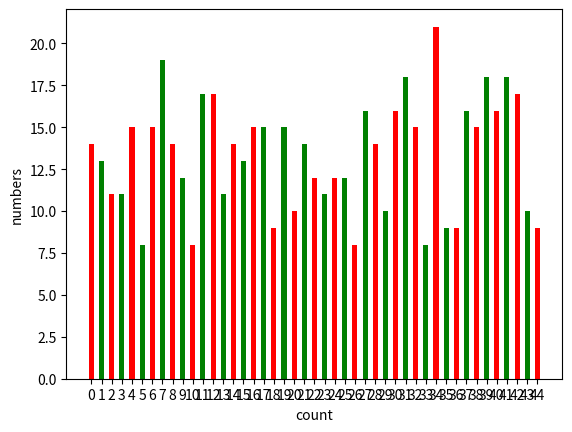

Python code for this plot:
import random
import pandas as pd
from matplotlib import pyplot as plt
def gamble(n, res):
    if n <= 0:
        print("number must be positive")
        return

    max = 45
    num = []

    for i in range(max):
        num.append(i)

    for i in range(n):
        index = random.randint(0, max - 1 - i)

        old = num[index]
        new = num[max - 1 - i]
        num[index], num[max - 1 - i] = new, old
        res.append(old)

    return res


def statistic(res, dic):
    for i in range(len(res)):
        dic[res[i]] = dic[res[i]] + 1


dic = {}
for x in range(45):
    dic[x] = 0

tries = 100

for n in range(tries):
    res = []
    gamble(6, res)
    statistic(res, dic)

height = []
for i in range(len(dic)):
    print(f"{i}: {dic.get(i)}")
    height.append(dic.get(i))

x_coords = []
tick_label = []
for x in range(45):
    x_coords.append(x)
    tick_label.append(x)

left = []
for x in range(45):
    left.append(x)

# plotting a bar chart
plt.bar(left, height, tick_label=tick_label,
        width=0.5, color=['red', 'green'])

# naming the x-axis
plt.xlabel('count')
# naming the y-axis
plt.ylabel('numbers')

fig = plt.figure(figsize =(300, 300))

plt.show()

# https://www.w3schools.com/python/matplotlib_bars.asp